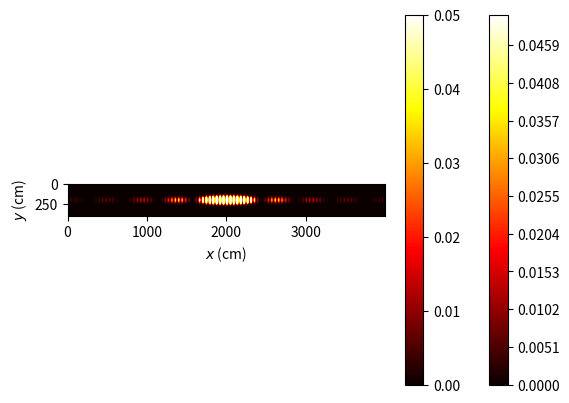

The script that saved this image:
import numpy as np
import matplotlib.pyplot as plt

dx = 0.005
L = 100
a = 0.03
d = 0.3
lambda_ = 0.000650
x = np.arange(-10, 10, dx)
y = np.arange(-1, 1, dx)
theta = np.arctan(x / L)

def sinc(x):
    output = np.zeros_like(x)
    for i, xi in enumerate(x):
        if xi != 0:
            output[i] = np.sin(xi) / xi
        else:
            output[i] = 1
    return output

# Compute sinc, cos, and Gaussian functions
sinc_func = sinc((np.pi * a * np.sin(theta)) / lambda_)**2
cos_func = np.cos((np.pi * d * np.sin(theta)) / lambda_)**2
gaussian = np.exp(-40 * (y**2))
intensity = sinc_func * cos_func

# Create the mesh grid for x and y
X, Y = np.meshgrid(x, y)

# Combine intensity and Gaussian
simula = np.outer(gaussian, intensity)

# Clip the values to the specified range
minima = 0
maxima = 0.05
simula = np.clip(simula, minima, maxima)

# Plot using contourf
plt.contourf(X, Y, simula, levels=500, cmap='hot', vmax=maxima, vmin=minima)
plt.colorbar()

plt.xlabel('$x$ (cm)')
plt.ylabel('$y$ (cm)')
plt.gca().set_aspect('equal', adjustable='box')
plt.show()

# Optional: Plot using imshow for comparison
plt.imshow(simula, cmap = 'hot')

plt.colorbar()
plt.xlabel('$x$ (cm)')
plt.ylabel('$y$ (cm)')
plt.show()
